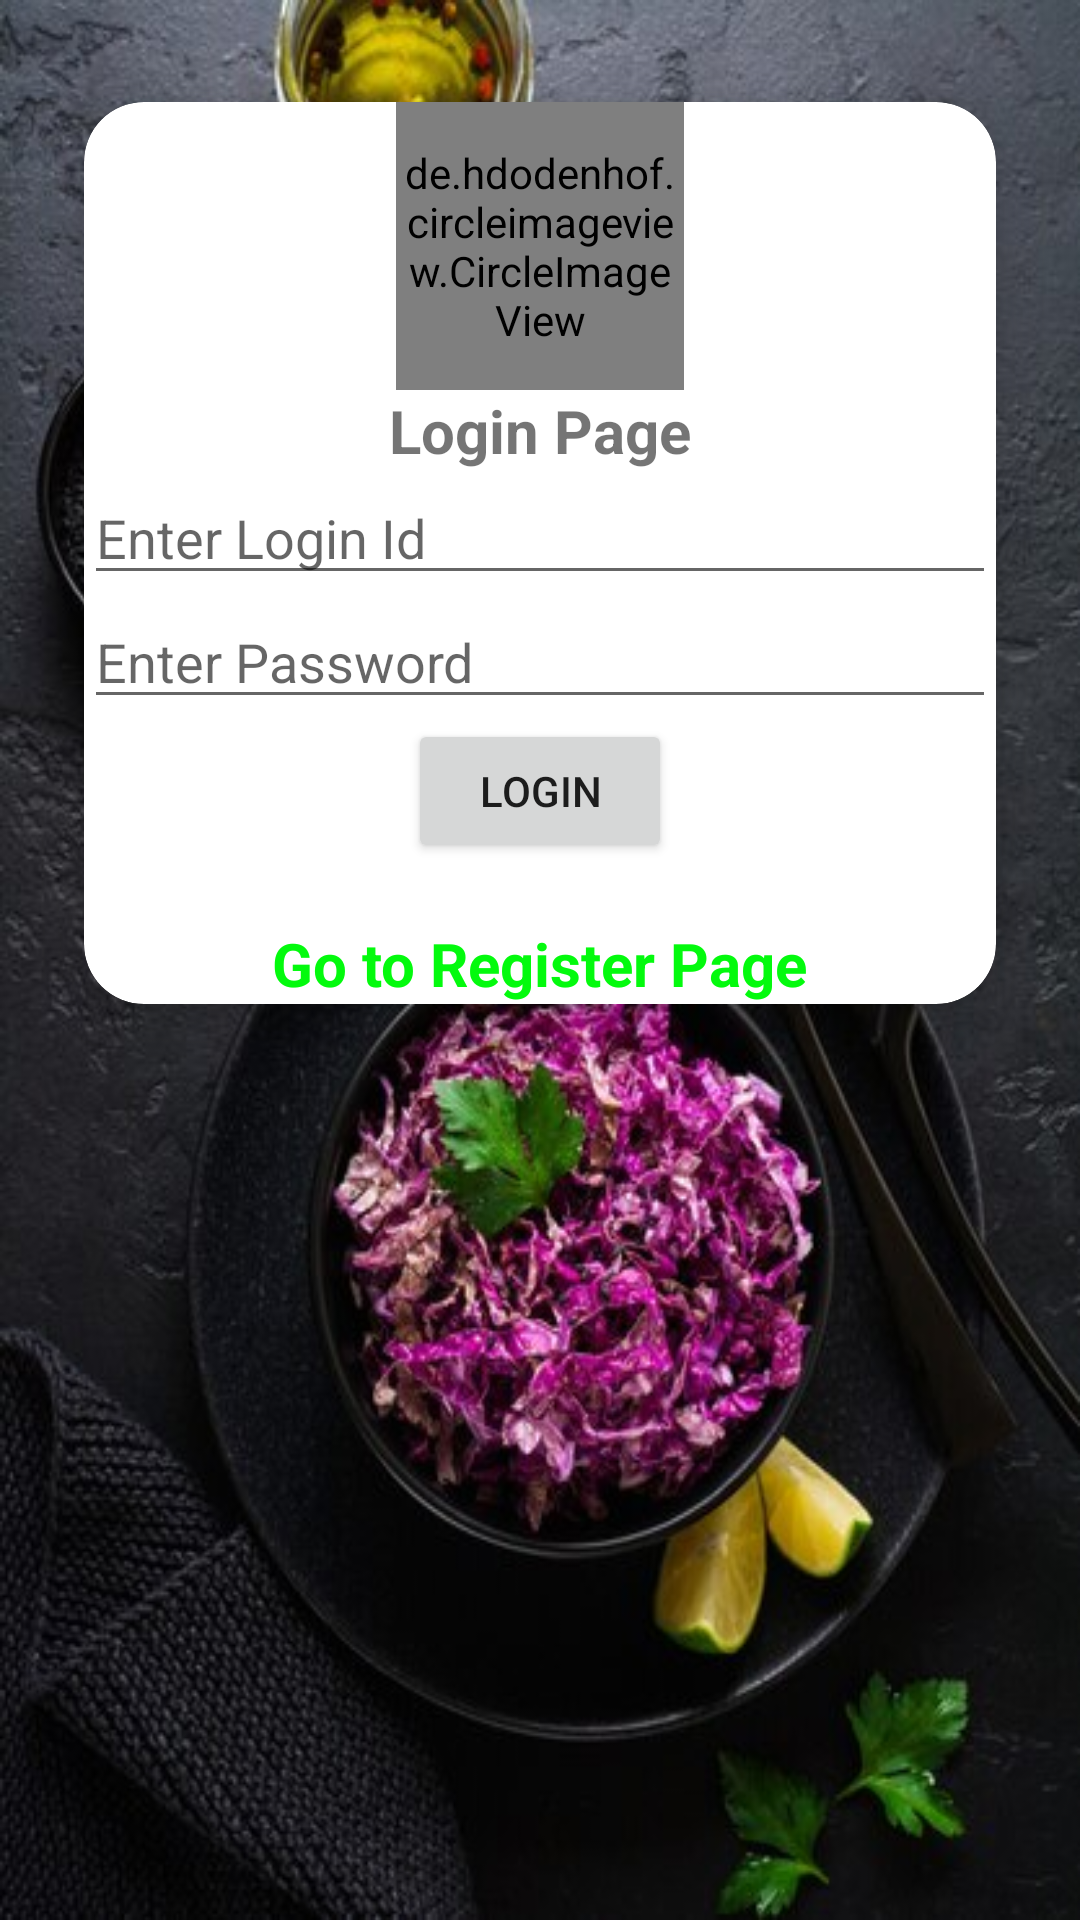

Reconstruct the res/layout file that produces this screen, plus the resources it refers to.
<!-- AndroidManifest.xml: application theme Theme.Food_Recipe_Project -->
<!-- res/layout/activity_login.xml -->
<?xml version="1.0" encoding="utf-8"?>
<LinearLayout xmlns:android="http://schemas.android.com/apk/res/android"
    xmlns:app="http://schemas.android.com/apk/res-auto"
    xmlns:tools="http://schemas.android.com/tools"
    android:layout_width="match_parent"
    android:layout_height="match_parent"
    android:background="@drawable/bbg2"
    android:orientation="vertical"
    tools:context=".Login">

    <androidx.cardview.widget.CardView
        android:layout_width="match_parent"
        android:layout_height="wrap_content"
        android:layout_margin="10dp"
        app:cardBackgroundColor="@color/white"
        app:cardCornerRadius="20dp"
        app:cardElevation="10dp"

        app:cardMaxElevation="12dp"
        app:cardPreventCornerOverlap="true"
        app:cardUseCompatPadding="true">

        <LinearLayout
            android:layout_width="match_parent"
            android:layout_height="wrap_content"
            android:orientation="vertical">

            <de.hdodenhof.circleimageview.CircleImageView xmlns:app="http://schemas.android.com/apk/res-auto"

                android:id="@+id/profile_image"
                android:layout_width="96dp"
                android:layout_height="96dp"
                android:layout_gravity="center"
                android:src="@drawable/login_image"
                app:civ_border_color="#FF000000"
                app:civ_border_width="2dp" />


            <TextView
                android:layout_width="wrap_content"
                android:layout_height="wrap_content"
                android:layout_gravity="bottom|center_horizontal"
                android:text="Login Page"

                android:textSize="20sp"
                android:textStyle="bold" />

            <EditText
                android:id="@+id/loginemail"
                android:layout_width="match_parent"
                android:layout_height="wrap_content"
                android:hint="Enter Login Id" />

            <EditText
                android:id="@+id/loginpassword"
                android:layout_width="match_parent"
                android:layout_height="wrap_content"
                android:hint="Enter Password" />

            <Button
                android:id="@+id/loigbtn"
                android:layout_width="wrap_content"
                android:layout_height="wrap_content"
                android:layout_gravity="center"
                android:text="Login" />

            <TextView
                android:id="@+id/gotoregister"
                android:layout_width="wrap_content"
                android:layout_height="wrap_content"
                android:layout_gravity="center"
                android:layout_marginTop="20dp"
                android:text="Go to Register Page"
                android:textColor="#03FA0D"
                android:textSize="20sp"
                android:textStyle="bold" />
        </LinearLayout>


    </androidx.cardview.widget.CardView>
</LinearLayout>
<!-- resources referenced by this layout -->
<resources>
  <!-- drawable bbg2: jpg bitmap (drawable-v24, 66998 bytes) -->
  <style name="Theme.Food_Recipe_Project" parent="Theme.MaterialComponents.DayNight.DarkActionBar">
          
          <item name="colorPrimary">@color/purple_500</item>
          <item name="colorPrimaryVariant">@color/purple_700</item>
          <item name="colorOnPrimary">@color/white</item>
          
          <item name="colorSecondary">@color/teal_200</item>
          <item name="colorSecondaryVariant">@color/teal_700</item>
          <item name="colorOnSecondary">@color/black</item>
          
          <item name="android:statusBarColor" tools:targetApi="l">?attr/colorPrimaryVariant</item>
          
      </style>
  <!-- not gathered from this repository: default colours our renderer supplied (Android Studio template values) -->
  <color name="purple_500">#FF6200EE</color>
  <color name="purple_700">#FF3700B3</color>
  <color name="teal_200">#FF03DAC5</color>
  <color name="teal_700">#FF018786</color>
  <color name="black">#FF000000</color>
  <color name="white">#FFFFFFFF</color>
</resources>
